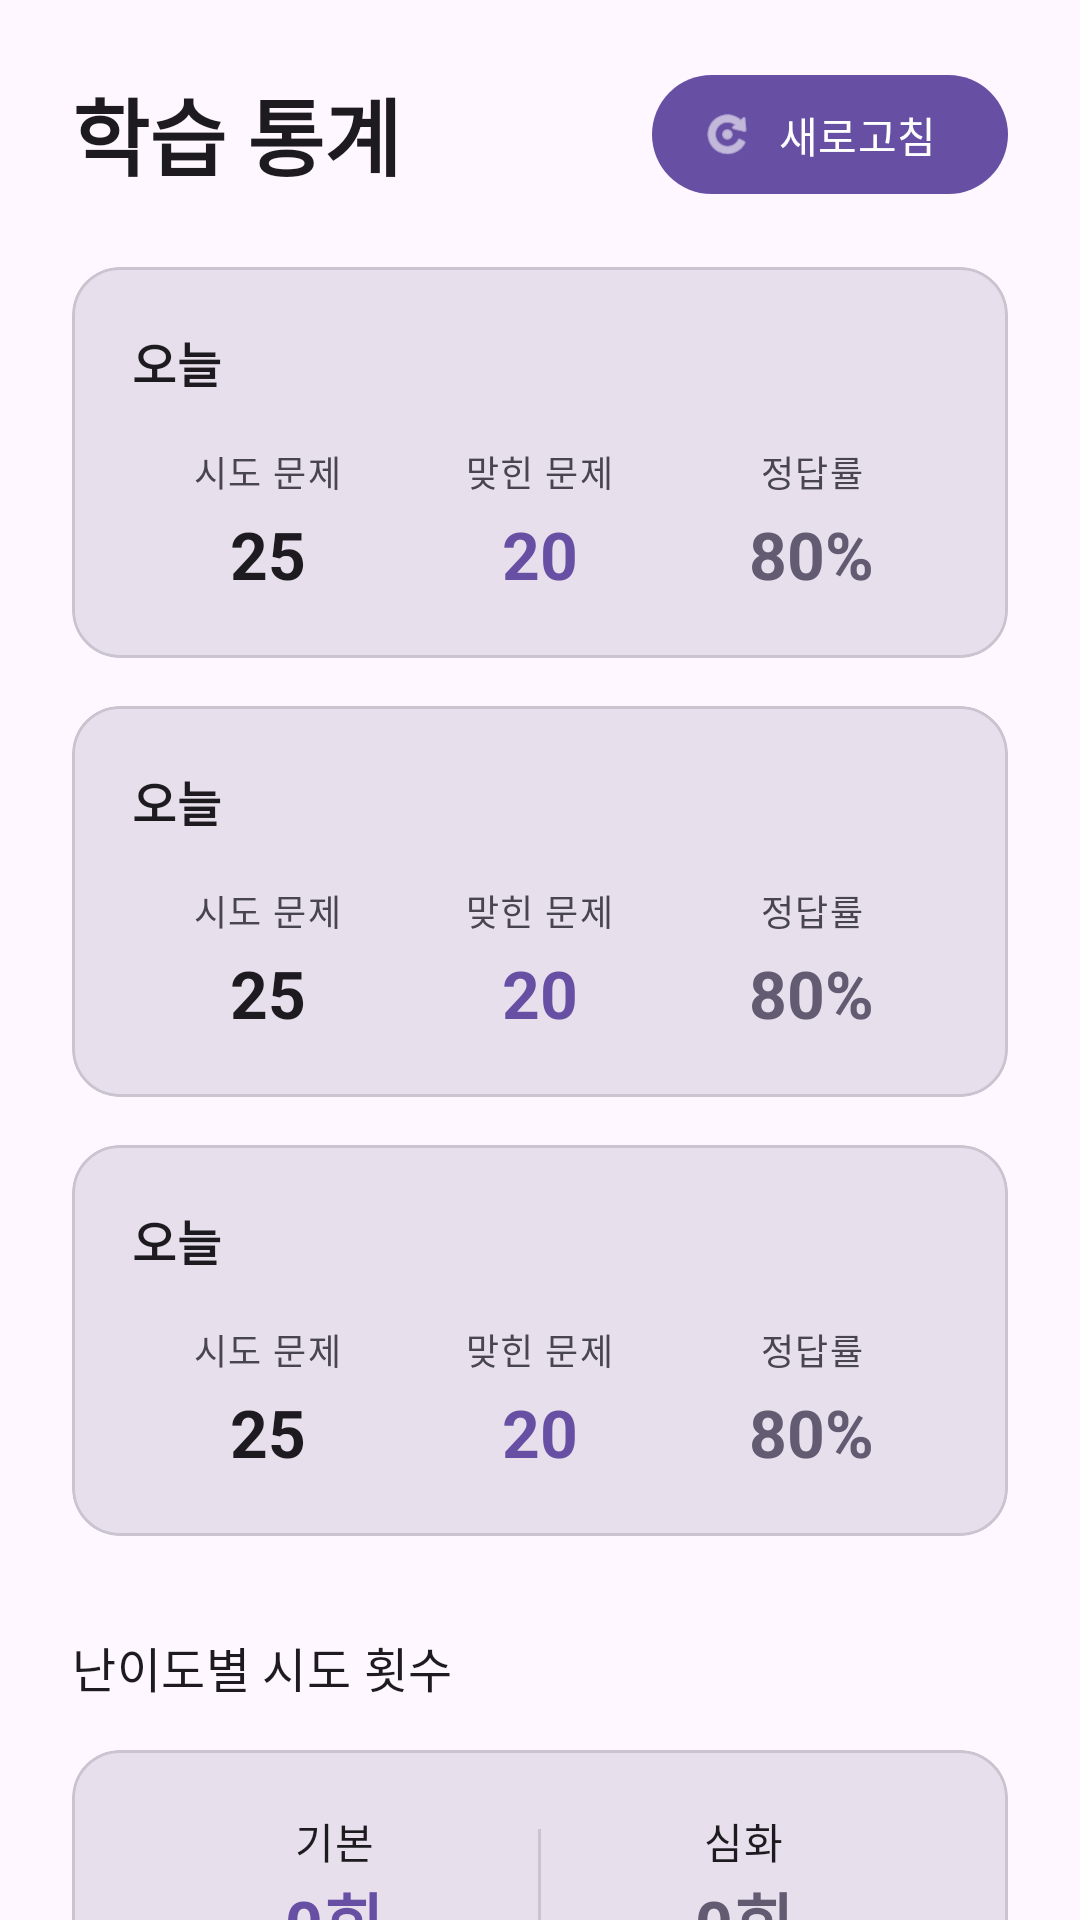

Here is an Android app screen rendered from its layout file. Give the layout XML and the strings, colors and styles it references.
<!-- AndroidManifest.xml: application theme Theme.HistoryQuiz -->
<!-- res/layout/fragment_statistics.xml -->
<?xml version="1.0" encoding="utf-8"?>
<androidx.core.widget.NestedScrollView xmlns:android="http://schemas.android.com/apk/res/android"
    xmlns:app="http://schemas.android.com/apk/res-auto"
    xmlns:tools="http://schemas.android.com/tools"
    android:layout_width="match_parent"
    android:layout_height="match_parent"
    android:background="?android:colorBackground"
    android:fillViewport="true">

    <androidx.constraintlayout.widget.ConstraintLayout
        android:layout_width="match_parent"
        android:layout_height="wrap_content"
        android:padding="24dp">

        <TextView
            android:id="@+id/tv_stats_title"
            android:layout_width="wrap_content"
            android:layout_height="wrap_content"
            android:text="학습 통계"
            android:textAppearance="?attr/textAppearanceHeadlineMedium"
            android:textColor="?attr/colorOnSurface"
            android:textStyle="bold"
            app:layout_constraintStart_toStartOf="parent"
            app:layout_constraintTop_toTopOf="parent" />

        <com.google.android.material.button.MaterialButton
            android:id="@+id/btn_refresh"
            style="@style/Widget.Material3.Button.Icon"
            android:layout_width="wrap_content"
            android:layout_height="wrap_content"
            android:text="새로고침"
            app:icon="@android:drawable/ic_menu_rotate"
            app:layout_constraintEnd_toEndOf="parent"
            app:layout_constraintTop_toTopOf="@id/tv_stats_title"
            app:layout_constraintBottom_toBottomOf="@id/tv_stats_title"/>

        
        <com.google.android.material.card.MaterialCardView
            android:id="@+id/card_daily"
            android:layout_width="match_parent"
            android:layout_height="wrap_content"
            android:layout_marginTop="24dp"
            app:cardBackgroundColor="?attr/colorSurfaceVariant"
            app:cardCornerRadius="16dp"
            app:layout_constraintTop_toBottomOf="@id/tv_stats_title">

            <include
                android:id="@+id/layout_daily"
                layout="@layout/item_period_stats" />
        </com.google.android.material.card.MaterialCardView>

        
        <com.google.android.material.card.MaterialCardView
            android:id="@+id/card_weekly"
            android:layout_width="match_parent"
            android:layout_height="wrap_content"
            android:layout_marginTop="16dp"
            app:cardBackgroundColor="?attr/colorSurfaceVariant"
            app:cardCornerRadius="16dp"
            app:layout_constraintTop_toBottomOf="@id/card_daily">

            <include
                android:id="@+id/layout_weekly"
                layout="@layout/item_period_stats" />
        </com.google.android.material.card.MaterialCardView>

        
        <com.google.android.material.card.MaterialCardView
            android:id="@+id/card_monthly"
            android:layout_width="match_parent"
            android:layout_height="wrap_content"
            android:layout_marginTop="16dp"
            app:cardBackgroundColor="?attr/colorSurfaceVariant"
            app:cardCornerRadius="16dp"
            app:layout_constraintTop_toBottomOf="@id/card_weekly">

            <include
                android:id="@+id/layout_monthly"
                layout="@layout/item_period_stats" />
        </com.google.android.material.card.MaterialCardView>

        
        <TextView
            android:id="@+id/tv_distribution_label"
            android:layout_width="wrap_content"
            android:layout_height="wrap_content"
            android:layout_marginTop="32dp"
            android:text="난이도별 시도 횟수"
            android:textAppearance="?attr/textAppearanceTitleMedium"
            android:textColor="?attr/colorOnSurface"
            app:layout_constraintStart_toStartOf="parent"
            app:layout_constraintTop_toBottomOf="@id/card_monthly" />

        <com.google.android.material.card.MaterialCardView
            android:id="@+id/card_distribution"
            android:layout_width="match_parent"
            android:layout_height="wrap_content"
            android:layout_marginTop="16dp"
            android:layout_marginBottom="32dp"
            app:cardBackgroundColor="?attr/colorSurfaceVariant"
            app:cardCornerRadius="16dp"
            app:layout_constraintTop_toBottomOf="@id/tv_distribution_label"
            app:layout_constraintBottom_toBottomOf="parent">

            <LinearLayout
                android:layout_width="match_parent"
                android:layout_height="wrap_content"
                android:orientation="horizontal"
                android:padding="20dp">

                <LinearLayout
                    android:layout_width="0dp"
                    android:layout_height="wrap_content"
                    android:layout_weight="1"
                    android:gravity="center"
                    android:orientation="vertical">
                    <TextView
                        android:layout_width="wrap_content"
                        android:layout_height="wrap_content"
                        android:text="기본"
                        android:textAppearance="?attr/textAppearanceBodyMedium"/>
                    <TextView
                        android:id="@+id/tv_basic_count"
                        android:layout_width="wrap_content"
                        android:layout_height="wrap_content"
                        android:text="0회"
                        android:textAppearance="?attr/textAppearanceTitleLarge"
                        android:textStyle="bold"
                        android:textColor="?attr/colorPrimary"/>
                </LinearLayout>

                <View
                    android:layout_width="1dp"
                    android:layout_height="40dp"
                    android:layout_gravity="center_vertical"
                    android:background="?attr/colorOutlineVariant"/>

                <LinearLayout
                    android:layout_width="0dp"
                    android:layout_height="wrap_content"
                    android:layout_weight="1"
                    android:gravity="center"
                    android:orientation="vertical">
                    <TextView
                        android:layout_width="wrap_content"
                        android:layout_height="wrap_content"
                        android:text="심화"
                        android:textAppearance="?attr/textAppearanceBodyMedium"/>
                    <TextView
                        android:id="@+id/tv_advanced_count"
                        android:layout_width="wrap_content"
                        android:layout_height="wrap_content"
                        android:text="0회"
                        android:textAppearance="?attr/textAppearanceTitleLarge"
                        android:textStyle="bold"
                        android:textColor="?attr/colorSecondary"/>
                </LinearLayout>
            </LinearLayout>
        </com.google.android.material.card.MaterialCardView>

        <ProgressBar
            android:id="@+id/progress_bar"
            android:layout_width="wrap_content"
            android:layout_height="wrap_content"
            android:visibility="gone"
            app:layout_constraintTop_toTopOf="parent"
            app:layout_constraintBottom_toBottomOf="parent"
            app:layout_constraintStart_toStartOf="parent"
            app:layout_constraintEnd_toEndOf="parent" />

    </androidx.constraintlayout.widget.ConstraintLayout>
</androidx.core.widget.NestedScrollView>
<!-- res/layout/item_period_stats.xml (included above) -->
<?xml version="1.0" encoding="utf-8"?>
<LinearLayout xmlns:android="http://schemas.android.com/apk/res/android"
    xmlns:app="http://schemas.android.com/apk/res-auto"
    xmlns:tools="http://schemas.android.com/tools"
    android:layout_width="match_parent"
    android:layout_height="wrap_content"
    android:orientation="vertical"
    android:padding="20dp">

    <TextView
        android:id="@+id/tv_period_name"
        android:layout_width="wrap_content"
        android:layout_height="wrap_content"
        android:textAppearance="?attr/textAppearanceTitleMedium"
        android:textColor="?attr/colorOnSurface"
        android:textStyle="bold"
        tools:text="오늘" />

    <LinearLayout
        android:layout_width="match_parent"
        android:layout_height="wrap_content"
        android:layout_marginTop="16dp"
        android:baselineAligned="false"
        android:orientation="horizontal">

        <LinearLayout
            android:layout_width="0dp"
            android:layout_height="wrap_content"
            android:layout_weight="1"
            android:gravity="center"
            android:orientation="vertical">
            <TextView
                android:layout_width="wrap_content"
                android:layout_height="wrap_content"
                android:text="시도 문제"
                android:textAppearance="?attr/textAppearanceLabelMedium"/>
            <TextView
                android:id="@+id/tv_total_questions"
                android:layout_width="wrap_content"
                android:layout_height="wrap_content"
                android:layout_marginTop="4dp"
                android:textAppearance="?attr/textAppearanceTitleLarge"
                android:textStyle="bold"
                tools:text="25" />
        </LinearLayout>

        <LinearLayout
            android:layout_width="0dp"
            android:layout_height="wrap_content"
            android:layout_weight="1"
            android:gravity="center"
            android:orientation="vertical">
            <TextView
                android:layout_width="wrap_content"
                android:layout_height="wrap_content"
                android:text="맞힌 문제"
                android:textAppearance="?attr/textAppearanceLabelMedium"/>
            <TextView
                android:id="@+id/tv_correct_questions"
                android:layout_width="wrap_content"
                android:layout_height="wrap_content"
                android:layout_marginTop="4dp"
                android:textColor="?attr/colorPrimary"
                android:textAppearance="?attr/textAppearanceTitleLarge"
                android:textStyle="bold"
                tools:text="20" />
        </LinearLayout>

        <LinearLayout
            android:layout_width="0dp"
            android:layout_height="wrap_content"
            android:layout_weight="1"
            android:gravity="center"
            android:orientation="vertical">
            <TextView
                android:layout_width="wrap_content"
                android:layout_height="wrap_content"
                android:text="정답률"
                android:textAppearance="?attr/textAppearanceLabelMedium"/>
            <TextView
                android:id="@+id/tv_accuracy"
                android:layout_width="wrap_content"
                android:layout_height="wrap_content"
                android:layout_marginTop="4dp"
                android:textColor="?attr/colorSecondary"
                android:textAppearance="?attr/textAppearanceTitleLarge"
                android:textStyle="bold"
                tools:text="80%" />
        </LinearLayout>
    </LinearLayout>

</LinearLayout>
<!-- resources referenced by this layout -->
<resources>
  <style name="Theme.HistoryQuiz" parent="Theme.Material3.DayNight.NoActionBar">
          <item name="android:windowLightStatusBar">false</item>
      </style>
</resources>
